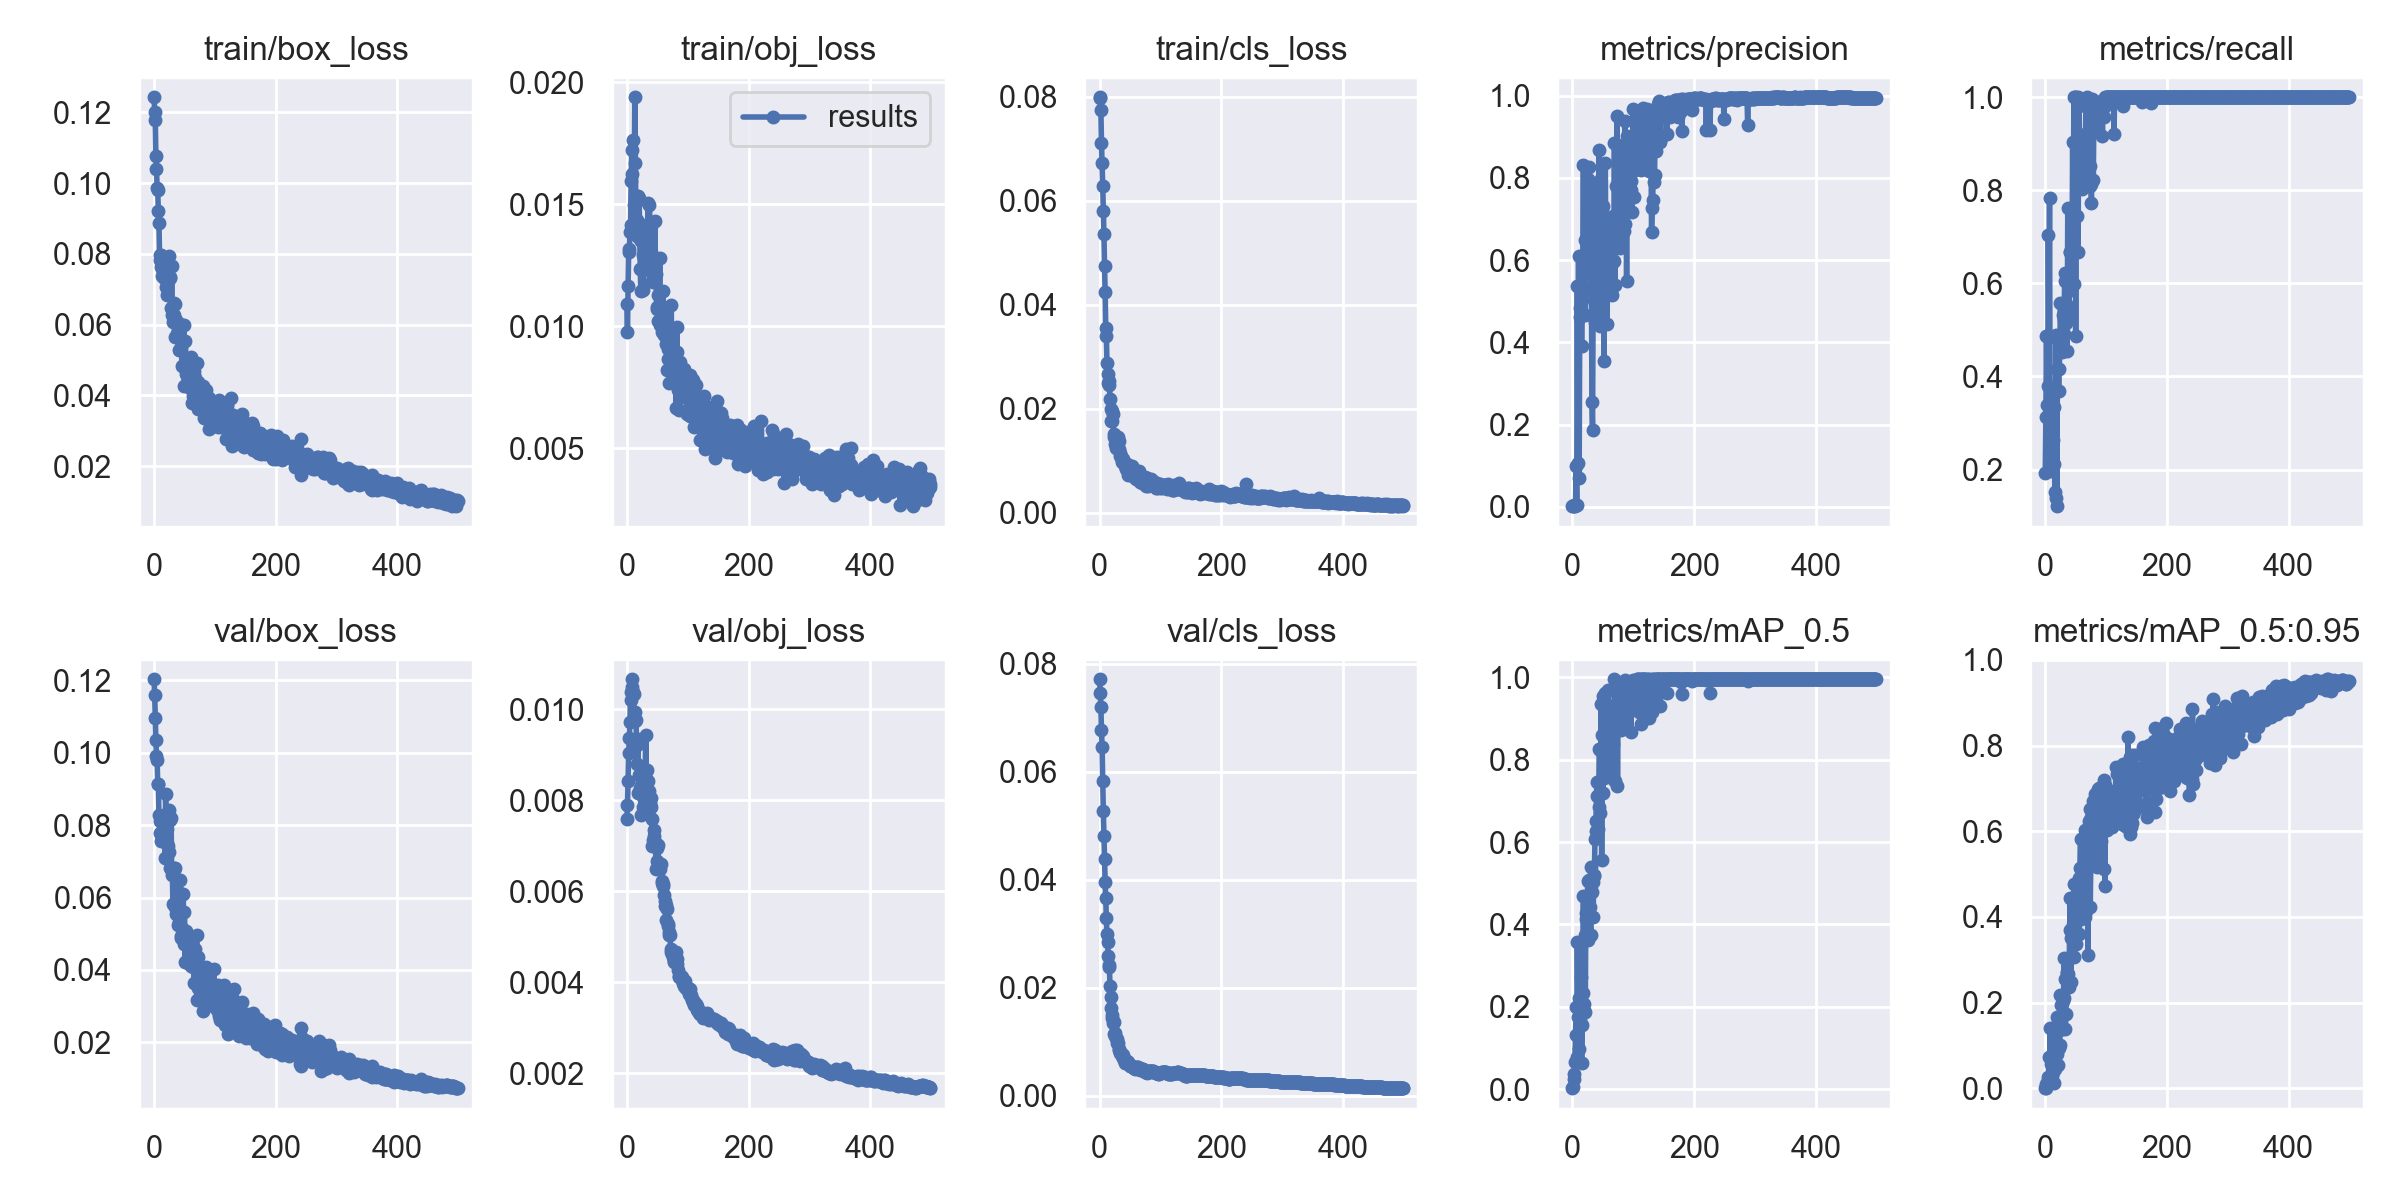

The data file committed next to this chart (first rows):
epoch, train/box_loss, train/obj_loss, train/cls_loss, metrics/precision, metrics/recall, metrics/mAP_0.5, metrics/mAP_0.5:0.95, val/box_loss, val/obj_loss, val/cls_loss, x/lr0, x/lr1, x/lr2
0, 0.1242, 0.0109, 0.07992, 0.001648, 0.1926, 0.002751, 0.00054, 0.1203, 0.007594, 0.0771, 0.0973, 0.0003, 0.0003
1, 0.1201, 0.009781, 0.0798, 0.00222, 0.3139, 0.005385, 0.001165, 0.116, 0.007885, 0.07464, 0.0937, 0.0006986, 0.0006986
2, 0.1179, 0.01164, 0.07755, 0.004105, 0.487, 0.02618, 0.009436, 0.1095, 0.008429, 0.07191, 0.0901, 0.001096, 0.001096
3, 0.1077, 0.01304, 0.07109, 0.002694, 0.3377, 0.03661, 0.01121, 0.1035, 0.009043, 0.06764, 0.08649, 0.001491, 0.001491
4, 0.1039, 0.01318, 0.06728, 0.002789, 0.3788, 0.06578, 0.0207, 0.09899, 0.009372, 0.06456, 0.08289, 0.001885, 0.001885
5, 0.09866, 0.01386, 0.06286, 0.004029, 0.7041, 0.1313, 0.02718, 0.09798, 0.009709, 0.05819, 0.07928, 0.002277, 0.002277
6, 0.09796, 0.01417, 0.05811, 0.0989, 0.4849, 0.1986, 0.07333, 0.09148, 0.01037, 0.05262, 0.07567, 0.002668, 0.002668
7, 0.09219, 0.01597, 0.05371, 0.004373, 0.7825, 0.07736, 0.02151, 0.09146, 0.01021, 0.04817, 0.07206, 0.003057, 0.003057
8, 0.08884, 0.01724, 0.04743, 0.5361, 0.316, 0.3575, 0.1401, 0.08275, 0.01066, 0.04385, 0.06845, 0.003445, 0.003445
9, 0.07974, 0.01623, 0.04249, 0.1062, 0.2208, 0.1758, 0.07445, 0.08108, 0.0105, 0.03959, 0.06483, 0.003831, 0.003831
10, 0.07815, 0.01763, 0.03552, 0.6103, 0.1959, 0.2207, 0.0568, 0.07774, 0.01037, 0.03656, 0.06121, 0.004215, 0.004215
11, 0.07965, 0.01378, 0.03405, 0.07064, 0.3377, 0.09781, 0.0278, 0.07561, 0.01033, 0.03284, 0.0576, 0.004598, 0.004598
12, 0.07623, 0.01495, 0.02892, 0.4829, 0.3631, 0.2112, 0.06141, 0.08114, 0.009794, 0.02992, 0.05398, 0.004979, 0.004979
13, 0.07368, 0.01939, 0.02676, 0.4617, 0.2641, 0.1686, 0.03922, 0.07705, 0.009938, 0.02838, 0.05036, 0.005358, 0.005358
14, 0.07472, 0.01671, 0.02502, 0.5311, 0.3333, 0.2719, 0.1197, 0.07789, 0.009743, 0.02588, 0.04674, 0.005737, 0.005737
15, 0.0754, 0.01418, 0.02534, 0.39, 0.2121, 0.064, 0.01231, 0.08061, 0.009767, 0.02411, 0.04311, 0.006113, 0.006113
16, 0.07311, 0.01437, 0.02468, 0.5028, 0.1515, 0.157, 0.04541, 0.08292, 0.009222, 0.02384, 0.03949, 0.006488, 0.006488
17, 0.07467, 0.01534, 0.02187, 0.6061, 0.1378, 0.2333, 0.08789, 0.08009, 0.008786, 0.02034, 0.03586, 0.006861, 0.006861
18, 0.07806, 0.01534, 0.02002, 0.8318, 0.4891, 0.4693, 0.1318, 0.07105, 0.009345, 0.01826, 0.03223, 0.007233, 0.007233
19, 0.07399, 0.01366, 0.01769, 0.5239, 0.1212, 0.2074, 0.07927, 0.08867, 0.008164, 0.01624, 0.0286, 0.007603, 0.007603
20, 0.07067, 0.01526, 0.01762, 0.6484, 0.4156, 0.3745, 0.1674, 0.07506, 0.008557, 0.01487, 0.02497, 0.007971, 0.007971
21, 0.06837, 0.01409, 0.01959, 0.4664, 0.4154, 0.1873, 0.05509, 0.07902, 0.0082, 0.01442, 0.02134, 0.008338, 0.008338
22, 0.07571, 0.01235, 0.01911, 0.5675, 0.3681, 0.4282, 0.09318, 0.07496, 0.008274, 0.01352, 0.0177, 0.008704, 0.008704
23, 0.07424, 0.01144, 0.01457, 0.5786, 0.4156, 0.4138, 0.09804, 0.07412, 0.008321, 0.01358, 0.01407, 0.009067, 0.009067
24, 0.07295, 0.0135, 0.01519, 0.6562, 0.4632, 0.3643, 0.1011, 0.0842, 0.007672, 0.01145, 0.01043, 0.00943, 0.00943
25, 0.0793, 0.01236, 0.01435, 0.7971, 0.5584, 0.5051, 0.217, 0.0725, 0.008123, 0.01155, 0.009505, 0.009505, 0.009505
26, 0.07333, 0.01294, 0.01333, 0.7148, 0.4567, 0.3624, 0.1951, 0.08152, 0.007847, 0.01106, 0.009505, 0.009505, 0.009505
27, 0.07324, 0.01149, 0.01244, 0.8267, 0.4525, 0.5073, 0.1396, 0.06818, 0.008412, 0.0107, 0.009485, 0.009485, 0.009485
28, 0.06479, 0.01282, 0.01325, 0.744, 0.4689, 0.3746, 0.1376, 0.08188, 0.008032, 0.01043, 0.009465, 0.009465, 0.009465
29, 0.07658, 0.01261, 0.01268, 0.7823, 0.5317, 0.4422, 0.2041, 0.06629, 0.008584, 0.009729, 0.009446, 0.009446, 0.009446
30, 0.06268, 0.01416, 0.0147, 0.7186, 0.4913, 0.3742, 0.2098, 0.06734, 0.008447, 0.009761, 0.009426, 0.009426, 0.009426
31, 0.06075, 0.01345, 0.01382, 0.6159, 0.5233, 0.5388, 0.3042, 0.05824, 0.009432, 0.008613, 0.009406, 0.009406, 0.009406
32, 0.06281, 0.014, 0.01232, 0.256, 0.6217, 0.4793, 0.2543, 0.06825, 0.008664, 0.008443, 0.009386, 0.009386, 0.009386
33, 0.06609, 0.01233, 0.01087, 0.1858, 0.6043, 0.5031, 0.1376, 0.0676, 0.008672, 0.008, 0.009366, 0.009366, 0.009366
34, 0.06575, 0.0126, 0.01153, 0.5275, 0.5151, 0.4189, 0.1727, 0.05734, 0.008413, 0.007873, 0.009347, 0.009347, 0.009347
35, 0.05641, 0.01505, 0.01092, 0.5431, 0.6061, 0.5191, 0.2715, 0.06815, 0.0077, 0.007795, 0.009327, 0.009327, 0.009327
36, 0.06133, 0.0129, 0.009716, 0.769, 0.4543, 0.5186, 0.2696, 0.05549, 0.008205, 0.007747, 0.009307, 0.009307, 0.009307
37, 0.05732, 0.01499, 0.01026, 0.4489, 0.7612, 0.6069, 0.2665, 0.06223, 0.007804, 0.007361, 0.009287, 0.009287, 0.009287
38, 0.0575, 0.01417, 0.01033, 0.6506, 0.552, 0.6258, 0.3045, 0.05804, 0.007946, 0.007522, 0.009267, 0.009267, 0.009267
39, 0.05682, 0.01411, 0.01002, 0.6796, 0.5322, 0.6505, 0.2366, 0.05879, 0.007852, 0.006929, 0.009248, 0.009248, 0.009248
40, 0.05859, 0.01305, 0.009534, 0.6963, 0.6667, 0.7447, 0.37, 0.05249, 0.008055, 0.006685, 0.009228, 0.009228, 0.009228
41, 0.0528, 0.01217, 0.009011, 0.7308, 0.6667, 0.7109, 0.4443, 0.05313, 0.00759, 0.006686, 0.009208, 0.009208, 0.009208
42, 0.05274, 0.01187, 0.009394, 0.707, 0.5861, 0.6328, 0.2472, 0.0648, 0.006989, 0.006047, 0.009188, 0.009188, 0.009188
43, 0.0602, 0.01182, 0.008872, 0.6484, 0.5952, 0.6858, 0.3503, 0.05642, 0.007131, 0.006232, 0.009168, 0.009168, 0.009168
44, 0.05277, 0.01281, 0.008473, 0.8684, 0.6609, 0.8258, 0.4435, 0.04951, 0.007348, 0.006131, 0.009149, 0.009149, 0.009149
45, 0.05355, 0.0125, 0.009417, 0.4399, 0.9032, 0.8236, 0.3456, 0.04872, 0.007207, 0.006411, 0.009129, 0.009129, 0.009129
46, 0.04841, 0.01431, 0.009184, 0.7945, 0.6667, 0.6704, 0.3815, 0.05167, 0.007077, 0.00613, 0.009109, 0.009109, 0.009109
47, 0.05547, 0.01213, 0.007361, 0.5464, 1, 0.9349, 0.4774, 0.04936, 0.007057, 0.006241, 0.009089, 0.009089, 0.009089
48, 0.04838, 0.01214, 0.00836, 0.7276, 0.5984, 0.5556, 0.3061, 0.06091, 0.006491, 0.005827, 0.009069, 0.009069, 0.009069
49, 0.05997, 0.01078, 0.007432, 0.5934, 1, 0.8594, 0.4067, 0.04719, 0.006939, 0.005845, 0.00905, 0.00905, 0.00905
50, 0.04277, 0.0107, 0.007428, 0.7324, 0.4879, 0.7187, 0.3374, 0.05595, 0.00666, 0.005529, 0.00903, 0.00903, 0.00903
51, 0.05548, 0.01127, 0.007568, 0.6061, 1, 0.9541, 0.4455, 0.04216, 0.007019, 0.005568, 0.00901, 0.00901, 0.00901
52, 0.04612, 0.01022, 0.008383, 0.3537, 0.7451, 0.755, 0.3991, 0.05005, 0.006534, 0.005514, 0.00899, 0.00899, 0.00899
53, 0.04914, 0.01079, 0.008987, 0.6953, 1, 0.9621, 0.4685, 0.05079, 0.006499, 0.005487, 0.00897, 0.00897, 0.00897
54, 0.0477, 0.01278, 0.007932, 0.8368, 0.6667, 0.815, 0.4811, 0.04832, 0.006479, 0.005325, 0.008951, 0.008951, 0.008951
55, 0.04778, 0.01004, 0.007927, 0.5394, 0.9804, 0.9356, 0.4916, 0.04293, 0.006567, 0.005332, 0.008931, 0.008931, 0.008931
56, 0.04476, 0.01078, 0.006956, 0.5392, 0.8431, 0.8515, 0.36, 0.0418, 0.006587, 0.005181, 0.008911, 0.008911, 0.008911
57, 0.04289, 0.01043, 0.007752, 0.4456, 0.9029, 0.7783, 0.5149, 0.04641, 0.006213, 0.005136, 0.008891, 0.008891, 0.008891
58, 0.04791, 0.009768, 0.007198, 0.6595, 0.8431, 0.9685, 0.582, 0.04243, 0.006182, 0.005003, 0.008871, 0.008871, 0.008871
59, 0.04214, 0.01145, 0.006497, 0.6203, 0.8202, 0.8547, 0.3942, 0.04352, 0.006157, 0.005124, 0.008852, 0.008852, 0.008852
... 440 more rows
